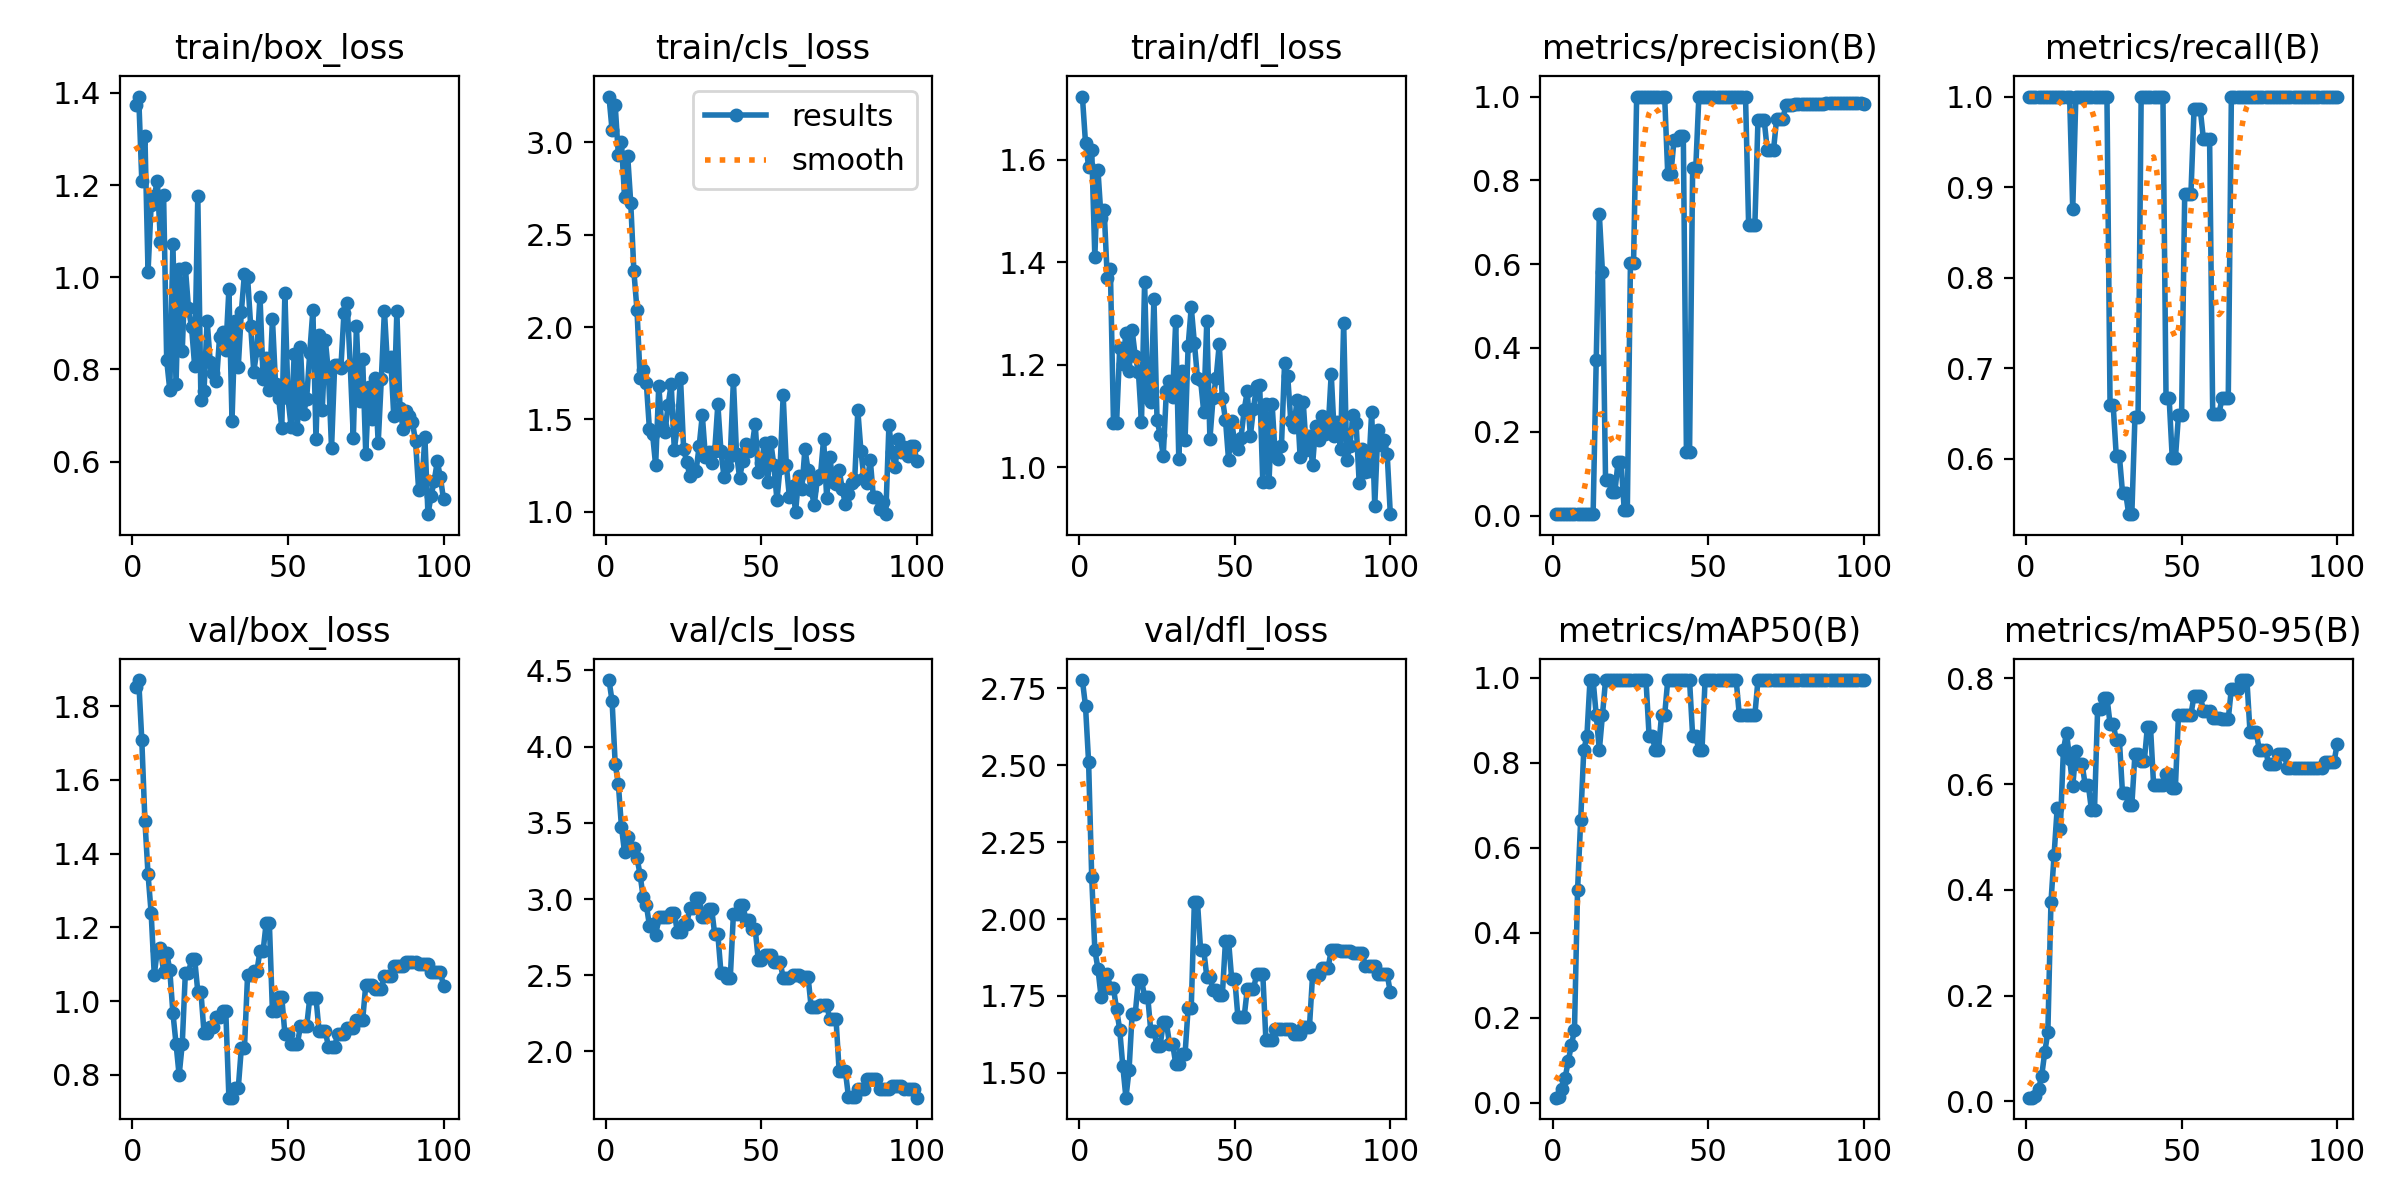

Values plotted in this chart, from the file beside it:
epoch, train/box_loss, train/cls_loss, train/dfl_loss, metrics/precision(B), metrics/recall(B), metrics/mAP50(B), metrics/mAP50-95(B), val/box_loss, val/cls_loss, val/dfl_loss, lr/pg0, lr/pg1, lr/pg2
1, 1.373, 3.249, 1.723, 0.00333, 1, 0.01165, 0.00686, 1.853, 4.437, 2.777, 0, 0, 0
2, 1.392, 3.066, 1.633, 0.00333, 1, 0.01347, 0.00689, 1.871, 4.298, 2.693, 1.9802e-05, 1.9802e-05, 1.9802e-05
3, 1.209, 3.201, 1.587, 0.00333, 1, 0.03176, 0.00995, 1.708, 3.885, 2.51, 3.9208e-05, 3.9208e-05, 3.9208e-05
4, 1.307, 2.934, 1.62, 0.00333, 1, 0.05853, 0.0229, 1.489, 3.758, 2.135, 5.8218e-05, 5.8218e-05, 5.8218e-05
5, 1.012, 3.004, 1.411, 0.00333, 1, 0.09744, 0.04741, 1.344, 3.476, 1.899, 7.6832e-05, 7.6832e-05, 7.6832e-05
6, 1.157, 2.705, 1.58, 0.00333, 1, 0.1352, 0.09269, 1.24, 3.305, 1.838, 9.505e-05, 9.505e-05, 9.505e-05
7, 1.177, 2.929, 1.487, 0.00333, 1, 0.1699, 0.1305, 1.071, 3.407, 1.748, 0.0001129, 0.0001129, 0.0001129
8, 1.209, 2.671, 1.502, 0.00333, 1, 0.5, 0.3765, 1.139, 3.325, 1.791, 0.0001303, 0.0001303, 0.0001303
9, 1.076, 2.303, 1.369, 0.00333, 1, 0.665, 0.4655, 1.143, 3.332, 1.822, 0.0001473, 0.0001473, 0.0001473
10, 1.178, 2.094, 1.386, 0.00333, 1, 0.83, 0.5546, 1.08, 3.272, 1.774, 0.000164, 0.000164, 0.000164
11, 0.8204, 1.727, 1.085, 0.00333, 1, 0.863, 0.5144, 1.132, 3.158, 1.775, 0.0001802, 0.0001802, 0.0001802
12, 0.7552, 1.766, 1.087, 0.00333, 1, 0.995, 0.6647, 1.084, 3.011, 1.706, 0.000196, 0.000196, 0.000196
13, 1.073, 1.698, 1.234, 0.0036, 1, 0.995, 0.6965, 0.9679, 2.963, 1.64, 0.0002115, 0.0002115, 0.0002115
14, 0.7691, 1.448, 1.202, 0.3717, 1, 0.9125, 0.6476, 0.8851, 2.825, 1.521, 0.0002265, 0.0002265, 0.0002265
15, 1.018, 1.422, 1.263, 0.7188, 0.8754, 0.83, 0.596, 0.7989, 2.838, 1.419, 0.0002412, 0.0002412, 0.0002412
16, 0.8403, 1.251, 1.187, 0.5812, 1, 0.9125, 0.6625, 0.8841, 2.761, 1.508, 0.0002555, 0.0002555, 0.0002555
17, 1.021, 1.682, 1.267, 0.08416, 1, 0.995, 0.6377, 1.077, 2.882, 1.693, 0.0002693, 0.0002693, 0.0002693
18, 0.9332, 1.463, 1.216, 0.08416, 1, 0.995, 0.6377, 1.077, 2.882, 1.693, 0.0002828, 0.0002828, 0.0002828
19, 0.8912, 1.431, 1.187, 0.05635, 1, 0.995, 0.5988, 1.114, 2.883, 1.801, 0.0002959, 0.0002959, 0.0002959
20, 0.8068, 1.576, 1.089, 0.05635, 1, 0.995, 0.5988, 1.114, 2.883, 1.801, 0.0003085, 0.0003085, 0.0003085
21, 1.177, 1.692, 1.36, 0.1271, 1, 0.995, 0.5517, 1.026, 2.908, 1.748, 0.0003208, 0.0003208, 0.0003208
22, 0.7345, 1.337, 1.135, 0.1271, 1, 0.995, 0.5517, 1.026, 2.908, 1.748, 0.0003327, 0.0003327, 0.0003327
23, 0.7534, 1.467, 1.126, 0.01383, 1, 0.995, 0.7416, 0.9148, 2.782, 1.635, 0.0003442, 0.0003442, 0.0003442
24, 0.9061, 1.722, 1.329, 0.01383, 1, 0.995, 0.7416, 0.9148, 2.782, 1.635, 0.0003553, 0.0003553, 0.0003553
25, 0.8158, 1.339, 1.092, 0.6025, 1, 0.995, 0.7636, 0.9287, 2.837, 1.588, 0.0003659, 0.0003659, 0.0003659
26, 0.7916, 1.27, 1.063, 0.6025, 1, 0.995, 0.7636, 0.9287, 2.837, 1.588, 0.0003763, 0.0003763, 0.0003763
27, 0.774, 1.193, 1.023, 1, 0.6593, 0.995, 0.7141, 0.9574, 2.939, 1.664, 0.0003861, 0.0003861, 0.0003861
28, 0.8703, 1.23, 1.148, 1, 0.6593, 0.995, 0.7141, 0.9574, 2.939, 1.664, 0.0003957, 0.0003957, 0.0003957
29, 0.8812, 1.221, 1.169, 1, 0.603, 0.995, 0.683, 0.973, 3.008, 1.594, 0.0004048, 0.0004048, 0.0004048
30, 0.8419, 1.357, 1.136, 1, 0.603, 0.995, 0.683, 0.973, 3.008, 1.594, 0.0004135, 0.0004135, 0.0004135
31, 0.9739, 1.523, 1.285, 1, 0.5629, 0.863, 0.5826, 0.7383, 2.885, 1.53, 0.0004218, 0.0004218, 0.0004218
32, 0.6889, 1.297, 1.015, 1, 0.5629, 0.863, 0.5826, 0.7383, 2.885, 1.53, 0.0004297, 0.0004297, 0.0004297
33, 0.9062, 1.325, 1.188, 1, 0.539, 0.83, 0.5602, 0.7633, 2.936, 1.56, 0.0004372, 0.0004372, 0.0004372
34, 0.8046, 1.264, 1.053, 1, 0.539, 0.83, 0.5602, 0.7633, 2.936, 1.56, 0.0004444, 0.0004444, 0.0004444
35, 0.925, 1.331, 1.237, 1, 0.6461, 0.9125, 0.6564, 0.8731, 2.767, 1.711, 0.0004511, 0.0004511, 0.0004511
36, 1.008, 1.582, 1.312, 1, 0.6461, 0.9125, 0.6564, 0.8731, 2.767, 1.711, 0.0004574, 0.0004574, 0.0004574
37, 1, 1.327, 1.243, 0.8141, 1, 0.995, 0.6427, 1.07, 2.517, 2.055, 0.0004634, 0.0004634, 0.0004634
38, 0.8949, 1.187, 1.174, 0.8141, 1, 0.995, 0.6427, 1.07, 2.517, 2.055, 0.0004689, 0.0004689, 0.0004689
39, 0.7948, 1.245, 1.17, 0.8957, 1, 0.995, 0.7081, 1.082, 2.483, 1.9, 0.0004741, 0.0004741, 0.0004741
40, 0.8425, 1.3, 1.109, 0.8957, 1, 0.995, 0.7081, 1.082, 2.483, 1.9, 0.0004788, 0.0004788, 0.0004788
41, 0.9582, 1.713, 1.285, 0.9059, 1, 0.995, 0.5976, 1.137, 2.901, 1.813, 0.0004832, 0.0004832, 0.0004832
42, 0.7784, 1.315, 1.055, 0.9059, 1, 0.995, 0.5976, 1.137, 2.901, 1.813, 0.0004872, 0.0004872, 0.0004872
43, 0.8252, 1.184, 1.134, 0.1507, 1, 0.995, 0.5976, 1.213, 2.962, 1.77, 0.0004907, 0.0004907, 0.0004907
44, 0.7545, 1.274, 1.174, 0.1507, 1, 0.995, 0.5976, 1.213, 2.962, 1.77, 0.0004939, 0.0004939, 0.0004939
45, 0.9096, 1.366, 1.24, 0.8297, 0.6667, 0.863, 0.6185, 0.9723, 2.865, 1.753, 0.0004967, 0.0004967, 0.0004967
46, 0.7677, 1.329, 1.134, 0.8297, 0.6667, 0.863, 0.6185, 0.9723, 2.865, 1.753, 0.0004991, 0.0004991, 0.0004991
47, 0.7382, 1.355, 1.093, 1, 0.6005, 0.83, 0.5931, 1.011, 2.804, 1.928, 0.000501, 0.000501, 0.000501
48, 0.6732, 1.477, 1.014, 1, 0.6005, 0.83, 0.5931, 1.011, 2.804, 1.928, 0.0005026, 0.0005026, 0.0005026
49, 0.9659, 1.214, 1.089, 1, 0.6484, 0.995, 0.7307, 0.9114, 2.599, 1.805, 0.0005038, 0.0005038, 0.0005038
50, 0.7371, 1.262, 1.045, 1, 0.6484, 0.995, 0.7307, 0.9114, 2.599, 1.805, 0.0005046, 0.0005046, 0.0005046
51, 0.6761, 1.373, 1.036, 1, 0.8928, 0.995, 0.731, 0.8847, 2.635, 1.681, 0.000505, 0.000505, 0.000505
52, 0.834, 1.16, 1.058, 1, 0.8928, 0.995, 0.731, 0.8847, 2.635, 1.681, 0.000505, 0.000505, 0.000505
53, 0.6701, 1.377, 1.111, 1, 0.8928, 0.995, 0.731, 0.8847, 2.635, 1.681, 0.0005046, 0.0005046, 0.0005046
54, 0.8484, 1.254, 1.148, 1, 0.9858, 0.995, 0.7672, 0.9315, 2.589, 1.771, 0.0005038, 0.0005038, 0.0005038
55, 0.7038, 1.063, 1.061, 1, 0.9858, 0.995, 0.7672, 0.9315, 2.589, 1.771, 0.0005026, 0.0005026, 0.0005026
56, 0.7365, 1.239, 1.114, 1, 0.9858, 0.995, 0.7672, 0.9315, 2.589, 1.771, 0.000501, 0.000501, 0.000501
57, 0.8365, 1.63, 1.158, 1, 0.9535, 0.995, 0.7389, 1.009, 2.482, 1.82, 0.0004991, 0.0004991, 0.0004991
58, 0.9289, 1.256, 1.16, 1, 0.9535, 0.995, 0.7389, 1.009, 2.482, 1.82, 0.0004967, 0.0004967, 0.0004967
59, 0.6489, 1.08, 0.971, 1, 0.9535, 0.995, 0.7389, 1.009, 2.482, 1.82, 0.0004939, 0.0004939, 0.0004939
60, 0.875, 1.138, 1.123, 1, 0.6499, 0.9125, 0.7248, 0.918, 2.501, 1.607, 0.0004908, 0.0004908, 0.0004908
... 40 more rows
